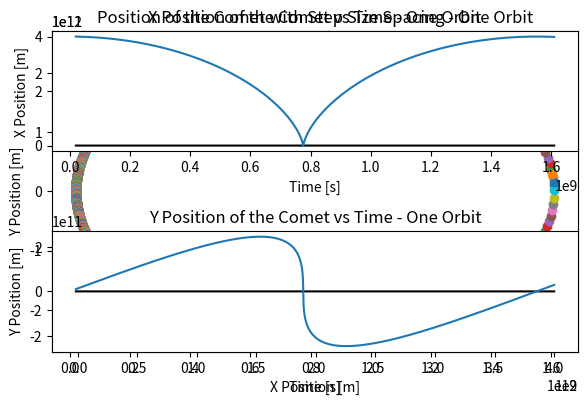

Source code (Python):
import numpy as np
from math import sqrt
import matplotlib.pylab as plt

### Cometary Orbits with varying step size ###

#Part D) Placing dots on graph to show time step differences

#Constants
G = 6.6738e-11 # m**3 kg**-1 s**-2         Gravitational Constant
M = 1.9891e30 # kg      Mass of the Sun
delta = 3.16887e-5 #m per year # convert to seconds   given 1km/year need to convert to m/sec   1 year = 31556926 seconds

# Equations
# d^2 x/dt^2 = -GM x/r^3
# d^2 y/dt^2 = -GM y/r^3           where r = sqrt(x**2 + y**2)

def f(r):
	x = r[0]
	vx = r[1]
	y = r[2]
	vy = r[3]
	r = sqrt(x**2 + y**2)
	fx = vx
	fy = vy
	fvx = -G * M * (x / r**3) 
	fvy = -G * M * (y / r**3) 
	return np.array([fx,fvx,fy,fvy],float)

#Time, dont use too high of a value for b or else causes odd orbit paths
#1.6e9 seems to give one orbit
a = 0.0 #intial time
b = 1.6e9 #final time
tend = b

N = 15000 #Guess the number of points since we will not know to begin with

#cant uses a know step value for t like before
tpoints = np.zeros(N)
xpoints = np.zeros(N)
ypoints = np.zeros(N)

# Initial Conditions

# r = (x,s,y,u) where s is velocity x and u is velocity y
# Converted to m from km
r = np.array([4e12, 0, 0, 500],float)

#array to keep h values
h_keep = np.zeros(N)
tnow = 0
nstep = 0 #allows for counting of steps
h = 20000000.  #initial guess of h

while tnow < tend:
	#print ('----- starting new step ----')
	#print ('time=,',tnow)
	#print ('step=, h=',(nstep,h))
	#print ('r=',r)

	redo = 0
	
	while redo != 1:
		#DO ANOTHER LOOP TO REDO EVERYTHING WHEN RHO IS LESS THAN ONE

		# Need x1 where start at time t and do two steps of size h
		r1 = r.copy()   #need a copy of orignal r
		
		#This will do 2 steps with bin h
		for istep in range(2):
			k1 = h*f(r1)
			k2 = h*f(r1+0.5*k1) 
			k3 = h*f(r1+0.5*k2)
			k4 = h*f(r1+k3)
			r1 += (k1+2*k2+2*k3+k4)/6
			if istep == 0:
				r1_1h = r1.copy()
		x1 = r1


		# Need x2 where we do a single large step of size 2h
		r3 = r.copy()
	
		
		k1 = 2*h*f(r3)
		k2 = 2*h*f(r3+0.5*k1) 
		k3 = 2*h*f(r3+0.5*k2)
		k4 = 2*h*f(r3+k3)
		r3 += (k1+2*k2+2*k3+k4)/6
	
		x2 = r3

		var = np.sqrt((x1[0]-x2[0])**2+(x1[2]-x2[2])**2)  #need to make decision on what to compare: error will be in coordinates x and y only 
		
		if var > 0:
			rho = (30. * h * delta) / var
		else:
			rho = 16.   #so new h = 2 *h
		
		#Now for rho to see if less than or greater than 1 

		#rho = (30. * h * delta) / abs(x1 - x2)

	
		if rho >= 1:
			#if larger than 2*h keep 2*h not larger
			newh = h * (rho)**(1./4.)
			
			if newh > 2.*h:
				newh = 2.*h

			#This makes it exit the loop
			redo = 1

			r = r1_1h
			tnow += h
			

			#keep quantities
			i = nstep
			xpoints[i] = r1_1h[0]
			ypoints[i] = r1_1h[2]
			tpoints[i] = tnow
			h_keep[i] = h

			#now use new h
			h = newh
			nstep += 1

		
		else:
			newh = h * (rho)**(1./4.)
		
			#redo with newh as the new h value for loop
			h = newh
			#makes the loop repeat
			redo = 0
			#print( 'FAILED, RE-DOING STEP')

	

# re-shape arrays with needed number of elements
tpoints = tpoints[0:nstep]
xpoints = xpoints[0:nstep]
ypoints = ypoints[0:nstep]
h_keep = h_keep[0:nstep]


plt.figure(1)
#This makes the graph print dots at each R-K step
for i in range(nstep):
	plt.plot(xpoints[i], ypoints[i], '-o')
plt.xlabel("X Position [m]")
plt.ylabel("Y Position [m]")
plt.title("Position of the Comet with Step Size Spacing - One Orbit")
plt.tight_layout()
plt.savefig("Position of the Comet Dots Part D.png", format = "png")
plt.show()

#array of zeros to get y =0 line to plot
zero = np.zeros(nstep)

plt.subplot(2,1,1)

#plots a y = 0 line
plt.plot(tpoints, zero, 'black')


plt.plot(tpoints, xpoints)
plt.xlabel("Time [s]")
plt.ylabel("X Position [m]")
plt.title("X Position of the Comet vs Time - One Orbit")
plt.tight_layout() #makes the graph fit in frame without overlapping

plt.subplot(2,1,2)
plt.plot(tpoints, zero, 'black')
plt.plot(tpoints, ypoints)
plt.xlabel("Time [s]")
plt.ylabel("Y Position [m]")
plt.title("Y Position of the Comet vs Time - One Orbit")
plt.tight_layout()
plt.savefig("X and Y Position of the Comet vs Time for Adaptive Steps Part D.png", format = "png")
plt.show()

# plot orbit as a function of time
#dist = np.sqrt(xpoints**2 + ypoints**2)
#plt.figure(2)
#plt.plot(tpoints,dist,'--',linewidth=3)
#plt.title("Orbit as a Function of Time")
#plt.xlabel('Time [sec]')
#plt.ylabel('Distance [m]')

# plot step size
#plt.figure(3)
#ax1 = plt.subplot(111)
#plt.plot(tpoints,h_keep,'-',linewidth=2)
#ax1.set_yscale('log')
#plt.title("Step size vs Time")
#plt.xlabel("Time [sec]")
#plt.ylabel("Log of Step Size")
#plt.show()
